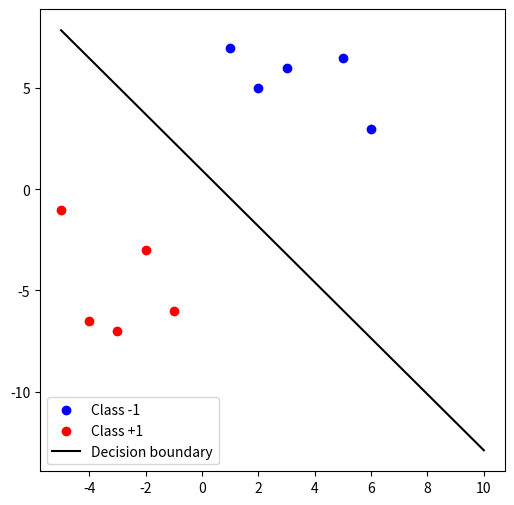

Python code for this plot:
import numpy as np
import matplotlib.pyplot as plt

# input data and label
y = np.array([
    [1, 7],
    [2, 5],
    [3, 6],
    [5, 6.5],
    [6, 3],
    [-1, -6],
    [-2, -3],
    [-3, -7],
    [-4, -6.5],
    [-5, -1],
])
y_class = np.array([-1, -1, -1, -1, -1, 1, 1, 1, 1, 1])

alpha = 0.01
max_iteration = 1000
a = np.zeros(2)  # Weight vector
a_0 = 0.0        # bias

for iteration in range(max_iteration):
   for number in range(len(y)):
        j = a @ y[number] + a_0 - y_class[number]
        a -= alpha * j * y[number]
        a_0 -= alpha * j


print("Weight vector a:", a)
print("bias a_0:", a_0)

# visualization
plt.figure(figsize=(6, 6))
plt.scatter(y[y_class == -1, 0], y[y_class == -1, 1], color='blue', label='Class -1')
plt.scatter(y[y_class == 1, 0], y[y_class == 1, 1], color='red', label='Class +1')

y1 = np.linspace(-5, 10, 100)
y2 = -(a[0] * y1 + a_0) / a[1]
plt.plot(y1, y2, color='black', label='Decision boundary')

plt.legend()
plt.show()
